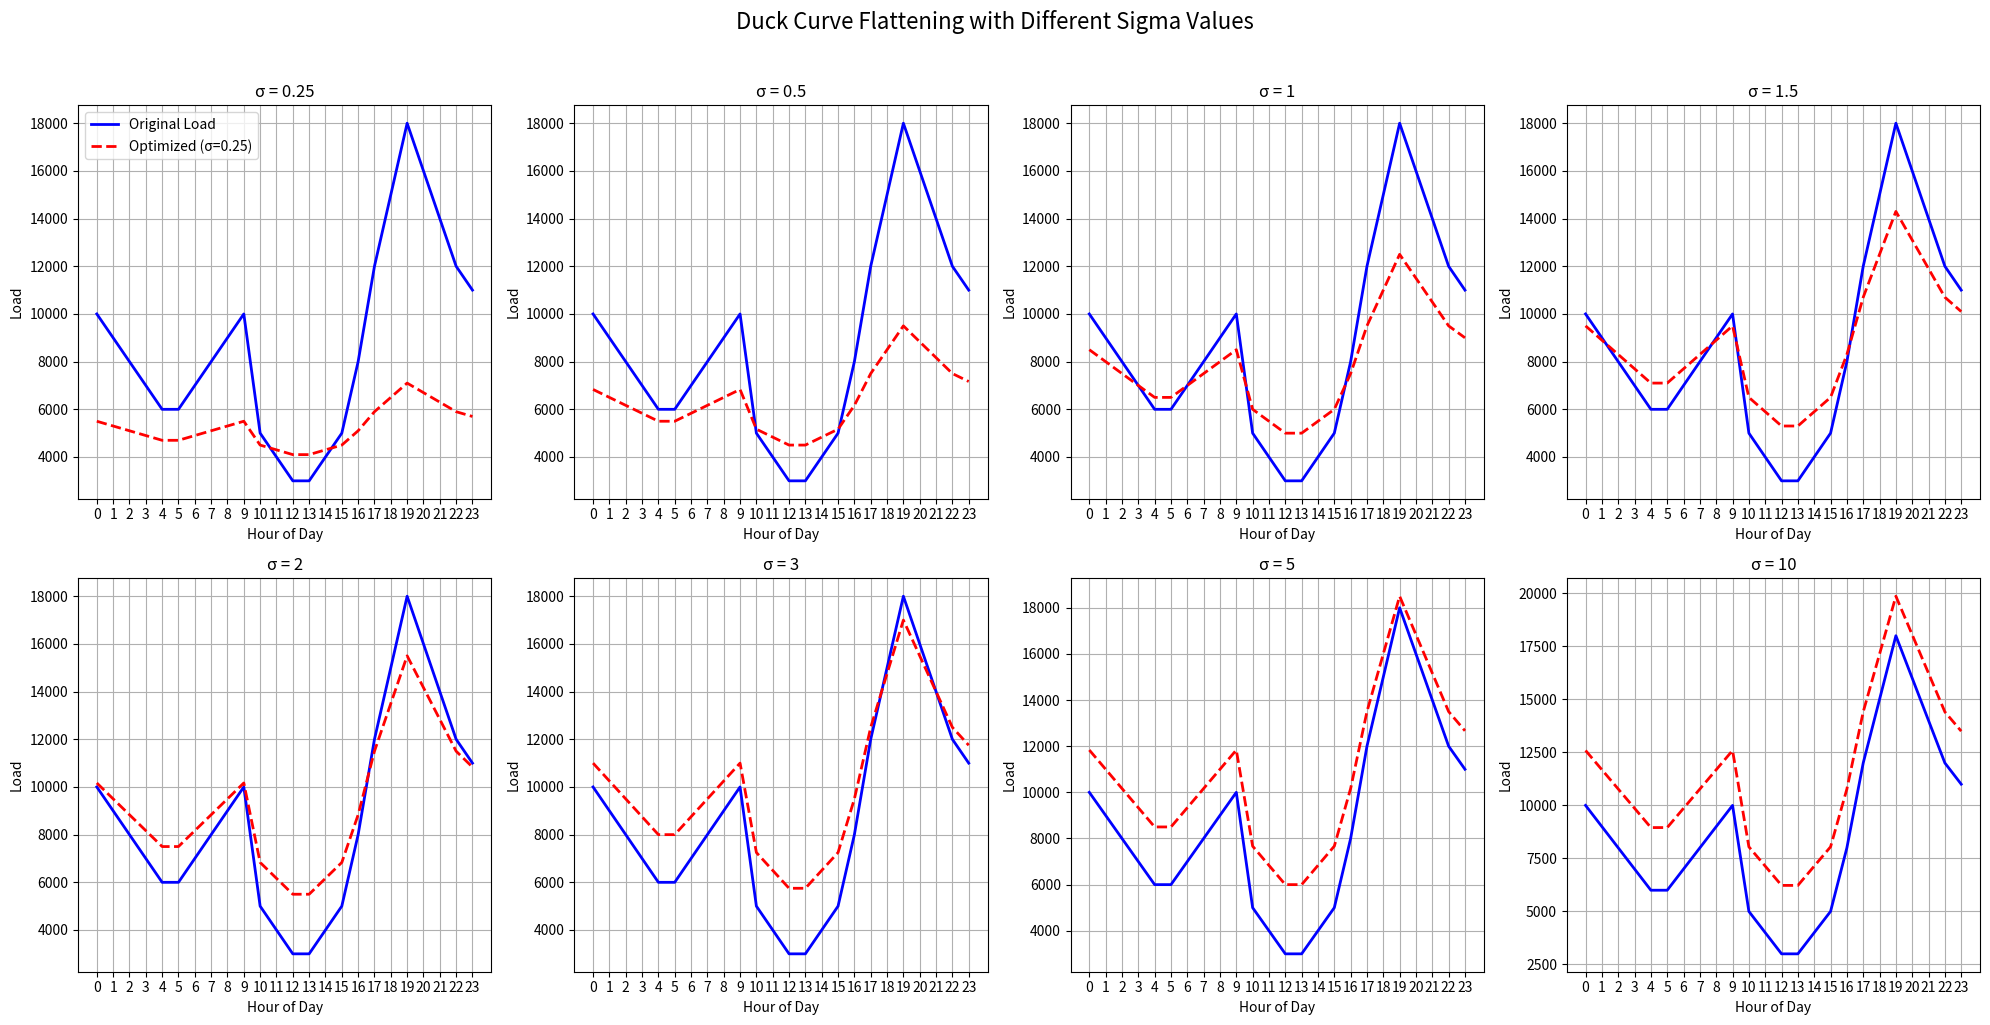
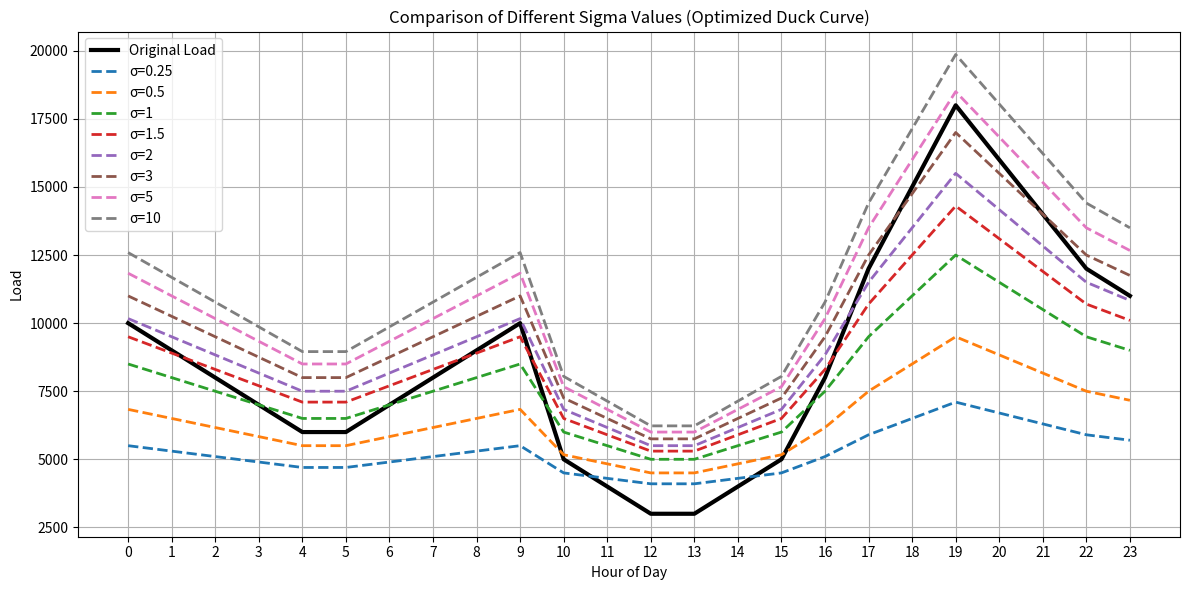

The script that saved these images, in order:
import numpy as np
import matplotlib.pyplot as plt

# Given duck curve values (D)
D = np.array([10,9,8,7,6,6,7,8,9,10,5,4,3,3,4,5,8,12,15,18,16,14,12,11]) * 1000

# Parameters
N = 200  # Number of EVs
sigma_values = [0.25,0.5,1,1.5,2,3,5, 10]  # 8 sigma values
alpha = 0.5  # Step size
max_iter = 2000  # Maximum iterations
tolerance = 1e-7  # Convergence threshold
hours = np.arange(24)

# Create figure for subplots
plt.figure(figsize=(20, 10))
plt.suptitle('Duck Curve Flattening with Different Sigma Values', y=1.02, fontsize=16)

# Dictionary to store optimized loads for combined plot
optimized_loads = {}

for i, sigma in enumerate(sigma_values):
    # Initialize
    lambda_t = np.zeros_like(D, dtype=float)
    optimized_load = D.copy()
    
    # Gradient ascent optimization loop
    for k in range(max_iter):
        u_total = -lambda_t / (2 * sigma)
        optimized_load = D + u_total
        gradient = -lambda_t / 2 + D + u_total
        new_lambda = lambda_t + alpha * gradient
        
        if np.linalg.norm(new_lambda - lambda_t) < tolerance:
            break
        lambda_t = new_lambda

    # Final optimized load
    optimized_load = D - lambda_t / (2 * sigma)
    optimized_loads[sigma] = optimized_load

    # Create subplot (2 rows x 4 columns)
    plt.subplot(2, 4, i + 1)
    plt.plot(hours, D, 'b-', label='Original Load', linewidth=2)
    plt.plot(hours, optimized_load + 3500, 'r--', label=f'Optimized (σ={sigma})', linewidth=2)
    plt.xlabel('Hour of Day')
    plt.ylabel('Load')
    plt.title(f'σ = {sigma}')
    plt.grid(True)
    plt.xticks(hours)
    if i == 0:
        plt.legend()

plt.tight_layout()
plt.show()

# Combined comparison plot
plt.figure(figsize=(12, 6))
plt.plot(hours, D, 'k-', linewidth=3, label='Original Load')

for sigma, load in optimized_loads.items():
    plt.plot(hours, load + 3500, '--', linewidth=2, label=f'σ={sigma}')

plt.xlabel('Hour of Day')
plt.ylabel('Load')
plt.title('Comparison of Different Sigma Values (Optimized Duck Curve)')
plt.grid(True)
plt.xticks(hours)
plt.legend()
plt.tight_layout()
plt.show()